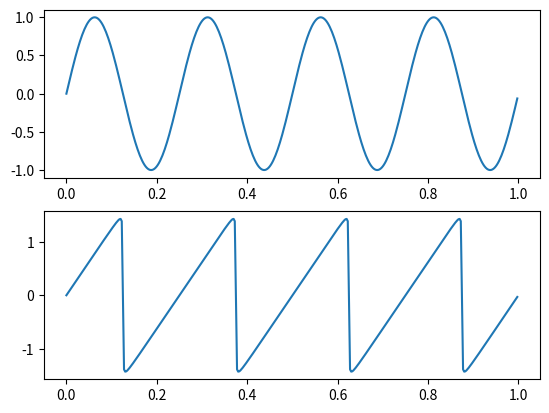

Source code (Python):
import numpy as np 
from numpy import pi 
import matplotlib.pyplot as plt 

def sine_wave(time, frequency):
    ''' Generates a Sine Wave''' 
    f = frequency 
    t = np.arange(0, time, 0.01)
    wave = np.sin(2 * pi * f * t)

    return wave 

def harmonic_adder(time, frequency, harmonics=15):
    '''Adds harmonics to a sine wave ''' 
    f = frequency
    t = np.arange(0, time, 0.01)

    basic_wave = np.sin(2 * pi * f * t)

    wave = basic_wave 
    count = 2 

    while count < harmonics:
        if count%2 != 0: 
            harmonic = np.sin(2 * pi * count * f * t)/ count 
            wave = wave + harmonic 
        else:
            harmonic = - np.sin(2 * pi * count * f * t)/ count 
            wave = wave + harmonic
        count += 1 
    
    return wave 

time = np.arange(0, 1, 0.0025)
base_wave = sine_wave(4, 1)
resulting_wave = harmonic_adder(4, 1, 100)

plt.figure()
plt.subplot(2, 1, 1)
plt.plot(time, base_wave)
plt.subplot(2, 1, 2)
plt.plot(time, resulting_wave)
plt.savefig("plot.png", dpi=None, facecolor='w', edgecolor='w')